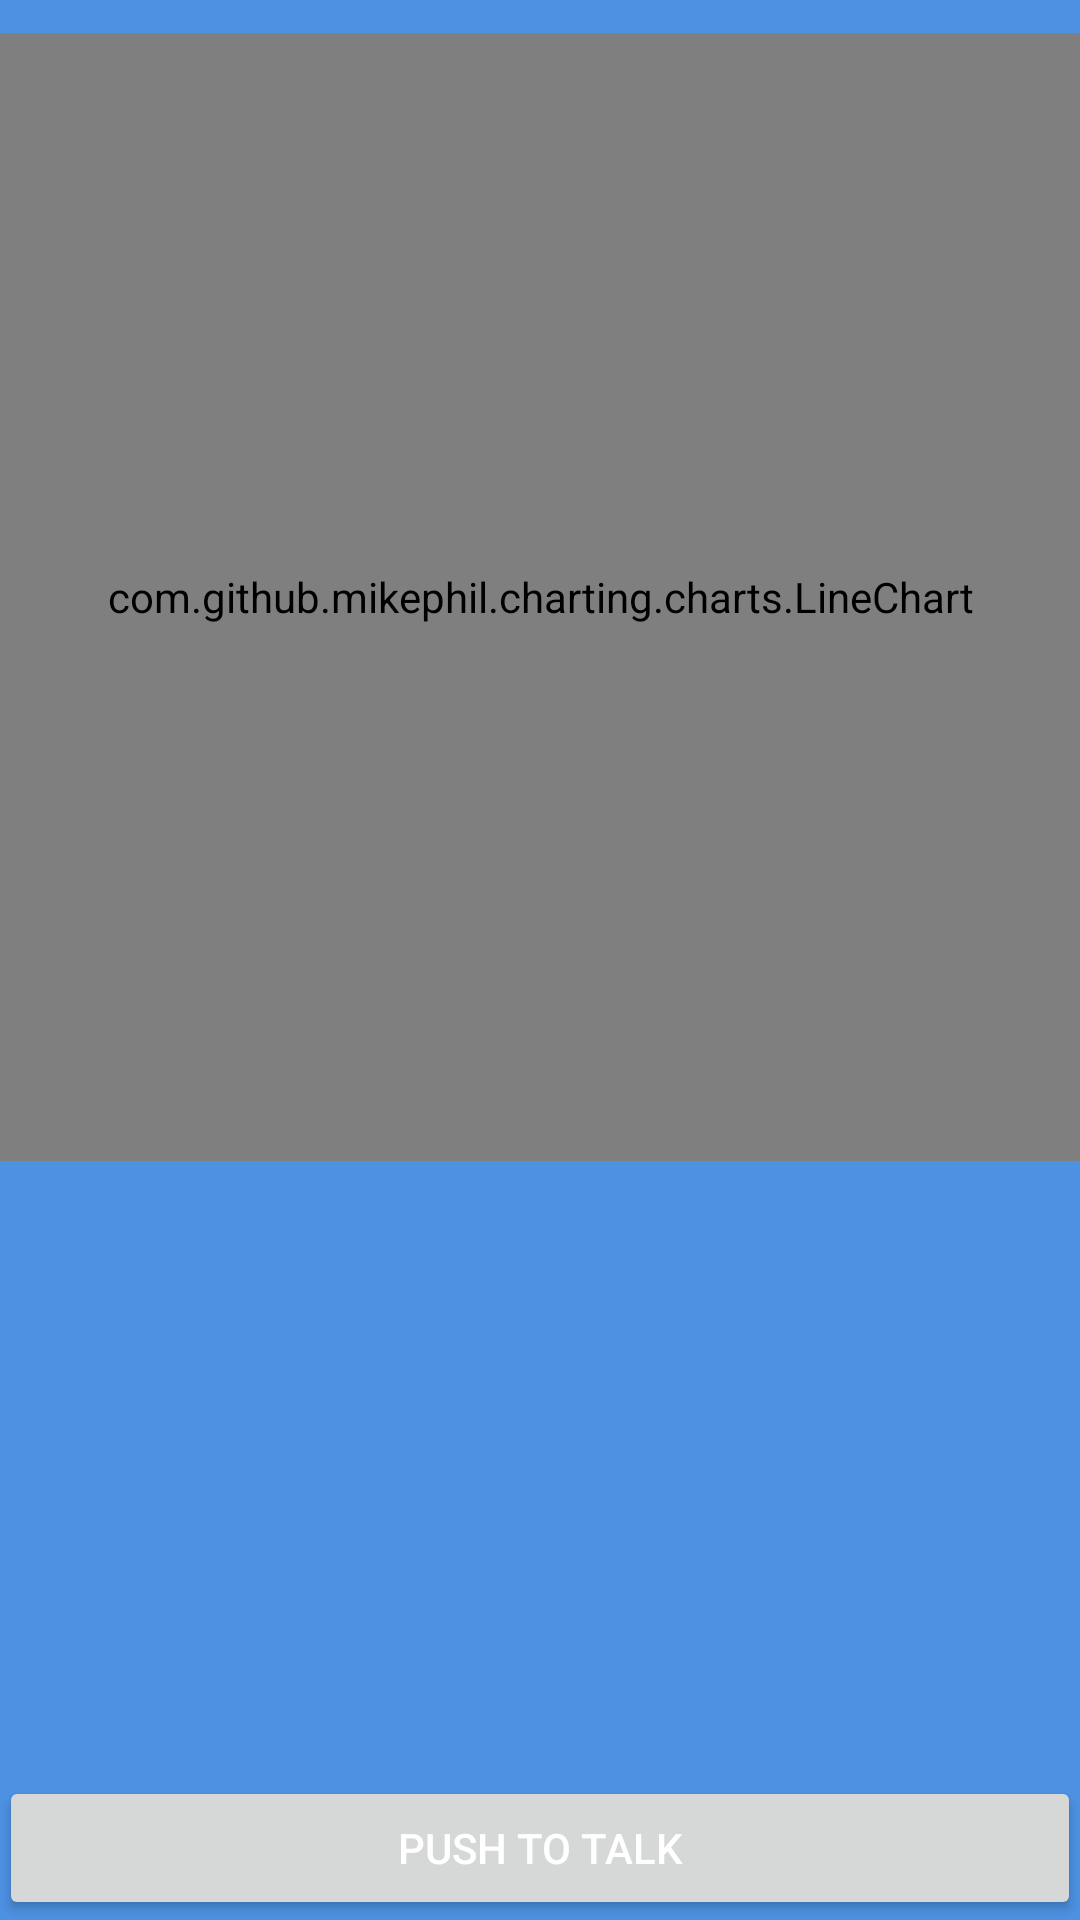

This screen was rendered from an Android layout file. Write that file and the resources it references.
<!-- AndroidManifest.xml: application theme AppTheme -->
<!-- res/layout/activity_reco_vocale.xml -->
<?xml version="1.0" encoding="utf-8"?>
<RelativeLayout xmlns:android="http://schemas.android.com/apk/res/android"
    xmlns:tools="http://schemas.android.com/tools"
    android:id="@+id/activity_reco_vocale"
    android:layout_width="match_parent"
    android:layout_height="match_parent"
    android:paddingBottom="@dimen/activity_vertical_margin"
    android:paddingLeft="@dimen/activity_horizontal_margin"
    android:paddingRight="@dimen/activity_horizontal_margin"
    android:paddingTop="@dimen/activity_vertical_margin"
    tools:context="com.paulsab.aymer.mcs.RecoVocale">

    <com.github.mikephil.charting.charts.LineChart
        android:id="@+id/chart"
        android:layout_height="376dp"
        android:layout_row="1"
        android:layout_column="0"
        android:layout_marginTop="11dp"
        android:layout_alignParentTop="true"
        android:layout_alignParentEnd="true"
        android:layout_width="match_parent" />

    <Button
        android:text="Push to Talk"
        android:layout_width="match_parent"
        android:layout_height="wrap_content"
        android:id="@+id/talkButton"
        android:elevation="0dp"
        android:ellipsize="start"
        android:layout_row="6"
        android:layout_column="0"
        android:layout_alignParentBottom="true"
        android:layout_alignParentStart="true" />


</RelativeLayout>
<!-- resources referenced by this layout -->
<resources>
  <style name="AppTheme" parent="Theme.AppCompat.Light.NoActionBar">
          
          <item name="android:statusBarColor">@android:color/black</item>
          <item name="colorPrimary">@color/colorPrimary</item>
          <item name="colorPrimaryDark">@color/colorPrimaryDark</item>
          <item name="android:colorBackground">@color/Blue</item>
          <item name="android:textColor">@color/White</item>
          <item name="colorAccent">@color/colorAccent</item>
      </style>
  <color name="colorPrimary">#3f51b5</color>
  <color name="colorPrimaryDark">#303f9f</color>
  <color name="Blue">#4d91e2</color>
  <color name="White">#FFFFFF</color>
  <color name="colorAccent">#FF4081</color>
</resources>
